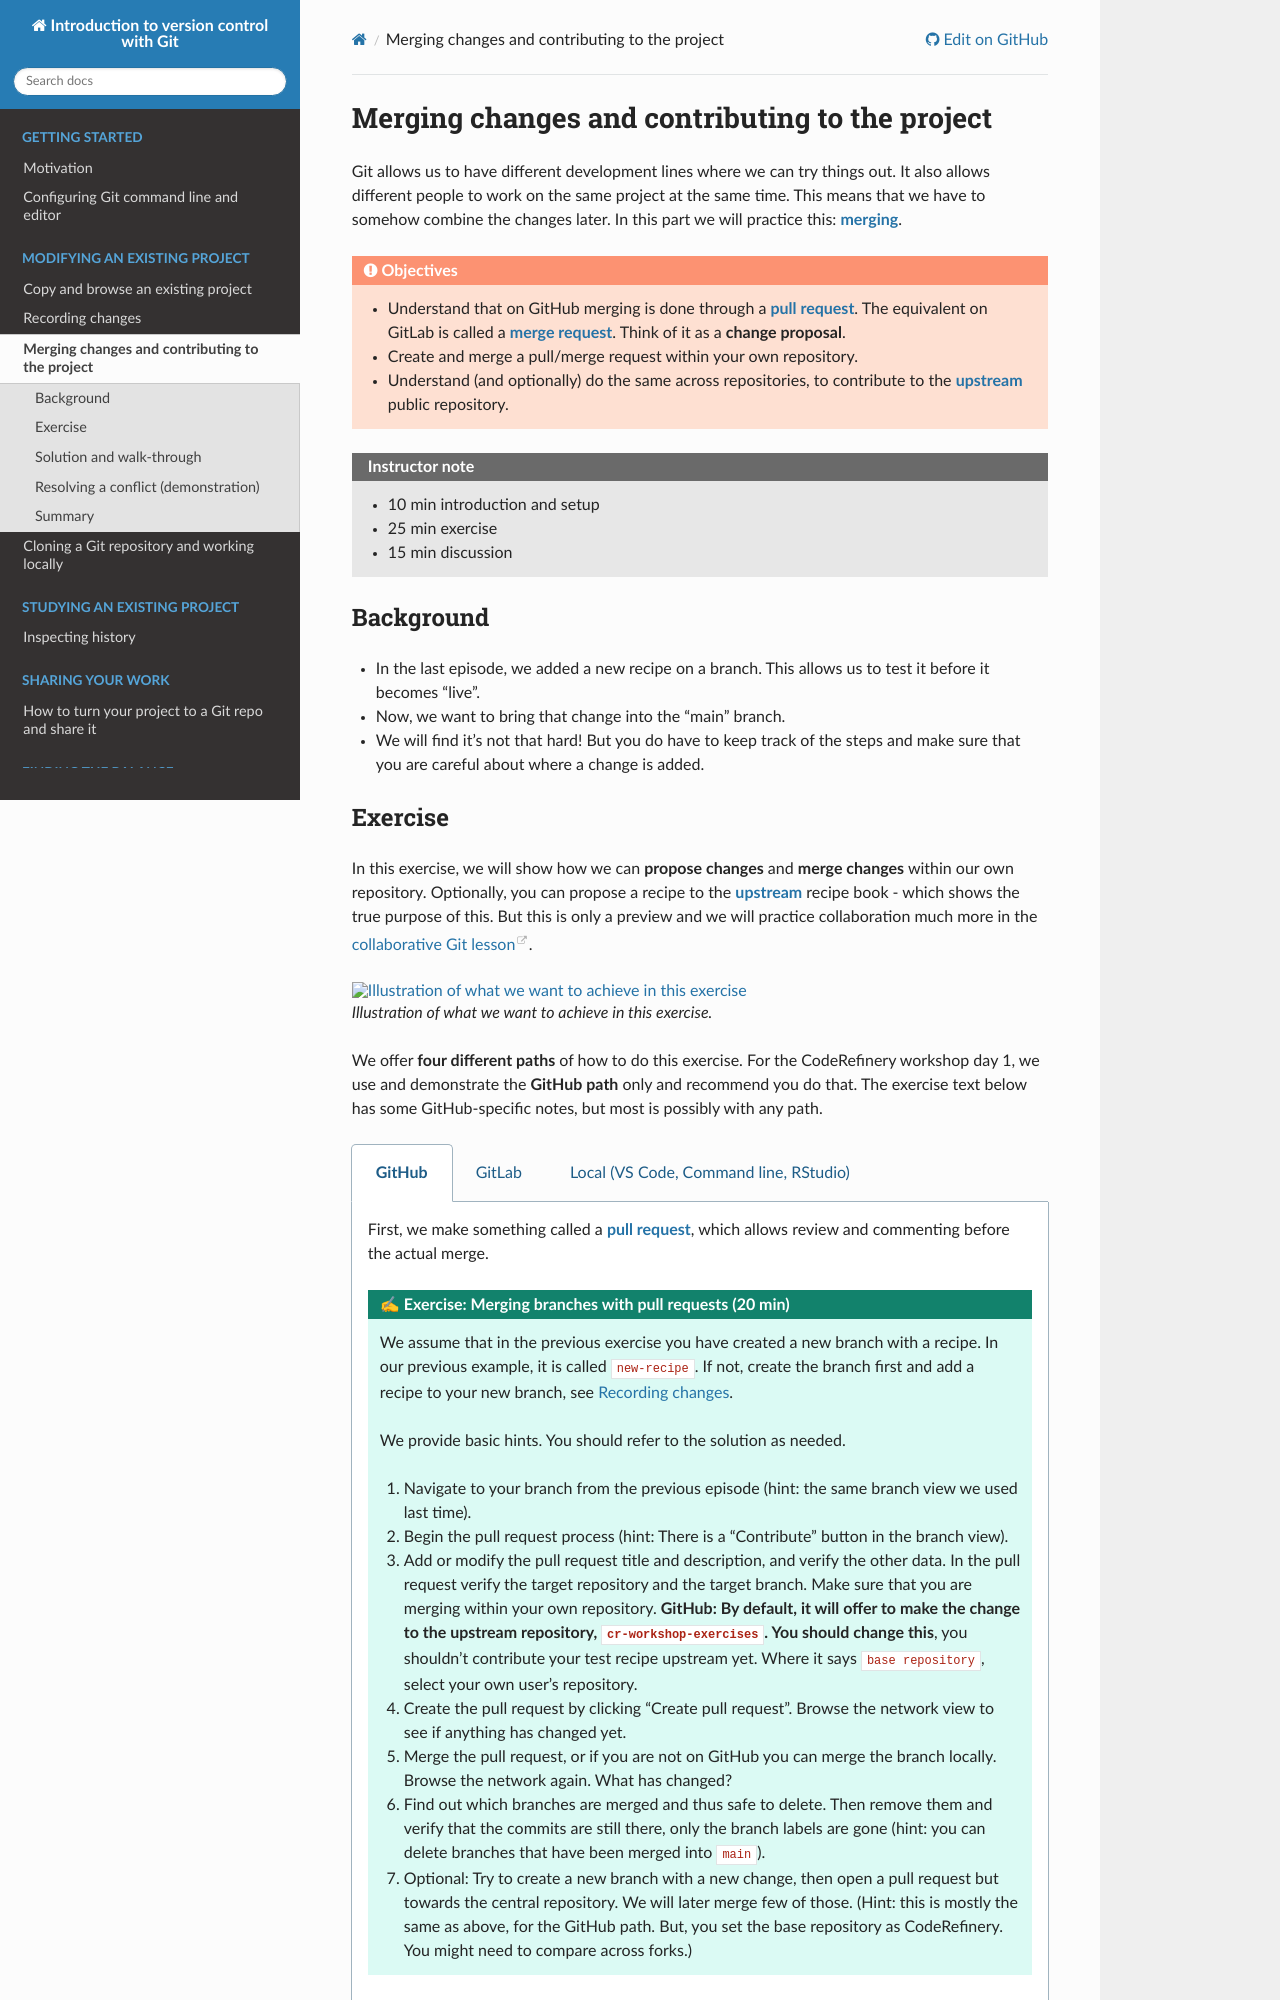

repository: coderefinery/git-intro · page: merging/index.html · generator: sphinx

# Merging changes and contributing to the project

Git allows us to have different development lines where we can try things out.
It also allows different people to work on the same project at the same time.  This
means that we have to somehow combine the changes later. In this part we will
practice this: {term}`merging`.

:::{objectives}
- Understand that on GitHub merging is done through a {term}`pull request`. The equivalent on GitLab is called a {term}`merge request`. Think of it as a **change proposal**.
- Create and merge a pull/merge request within your own repository.
- Understand (and optionally) do the same across repositories, to contribute to
  the {term}`upstream` public repository.
:::

:::{instructor-note}
- 10 min introduction and setup
- 25 min exercise
- 15 min discussion
:::


## Background

* In the last episode, we added a new recipe on a branch.  This allows
  us to test it before it becomes "live".
* Now, we want to bring that change into the "main" branch.
* We will find it's not that hard!  But you do have to keep track of the
  steps and make sure that you are careful about where a change is added.


## Exercise

In this exercise, we will show how we can **propose changes** and **merge
changes** within our own repository. Optionally, you can propose a recipe to
the {term}`upstream` recipe book - which shows the true purpose of this.  But
this is only a preview and we will practice collaboration much more in the
[collaborative Git lesson](https://coderefinery.github.io/git-collaborative/).


:::{figure} img/illustrations/merging.png
:alt: Illustration of what we want to achieve in this exercise
:width: 60%

Illustration of what we want to achieve in this exercise.
:::


We offer **four different paths** of how to do this exercise.  For
the CodeRefinery workshop day 1, we use and demonstrate the **GitHub
path** only and recommend you do that.  The exercise text below has
some GitHub-specific notes, but most is possibly with any path.

:::::{tabs}
::::{group-tab} GitHub

First, we make something called a {term}`pull request`, which allows
review and commenting before the actual merge.

:::{exercise} Exercise: Merging branches with pull requests (20 min)
We assume that in the previous exercise you have created a new branch
with a recipe.  In our previous example, it is called `new-recipe`.
If not, create the branch first and add a recipe to your new branch, see
{doc}`commits`.

We provide basic hints. You should refer to the solution as needed.

1. Navigate to your branch from the previous episode
   (hint: the same branch view we used last time).

1. Begin the pull request process
   (hint: There is a "Contribute" button in the branch view).

1. Add or modify the pull request title and description, and verify the other data.
   In the pull request verify the target repository and the target
   branch. Make sure that you are merging within your own repository.
   **GitHub: By default, it will offer to make the change to the
   upstream repository, `cr-workshop-exercises`.  You should change this**, you
   shouldn't contribute your test recipe upstream yet.  Where it says
   `base repository`, select your own user's repository.

1. Create the pull request by clicking "Create pull request". Browse
   the network view to see if anything has changed yet.

1. Merge the pull request, or if you are not on GitHub you can merge
   the branch locally. Browse the network again. What has changed?

1. Find out which branches are merged and thus safe to delete. Then remove them
   and verify that the commits are still there, only the branch labels are
   gone (hint: you can delete branches that have been merged into `main`).

1. Optional: Try to create a new branch with a new change, then open a pull
   request but towards the central repository. We will later merge few of
   those.
   (Hint: this is mostly the same as above, for the GitHub path.  But,
   you set the base repository as CodeRefinery.  You might need to
   compare across forks.)
:::
::::

::::{group-tab} GitLab
:::{exercise} Exercise: Merging branches with merge requests
We assume that you have created a new branch with a recipe.

1. Navigate to your branch.
2. Click "Create merge request" in the upper right in the branch view.
3. Provide a title and a description for the merge request. Make sure to merge with your own repository: click "Change branches", choose your own fork as the target project, and choose its `main` branch as the target branch.
4. Create the merge request by clicking "Create merge request".
5. Merge the merge request.
6. Find out which branches are merged and thus safe to delete.
::::

::::{group-tab} Local (VS Code, Command line, RStudio)

When working locally, it's easier to merge branches: we can just do
the merge, without making a pull request.  But we don't have that step
of review and commenting and possibly adjusting.

:::{exercise}

1. Switch to the `main` branch that you want to merge the *other*
   branch into. (Note that this is the other way around from the
   GitHub path).

Then:

5. Merge the other branch into `main` (which is then your current branch).

6. Find out which branches are merged and thus safe to delete. Then remove them
   and verify that the commits are still there, only the branch labels are
   gone. (Hint: you can delete branches that have been merged into `main`).

7. (optional, advanced) Try to create a new branch, and make a
   GitHub pull request with your recipe, and contribute it to our
   upstream repository.  *This is very complex right now since your
   change has to get to GitHub, and we haven't shown that yet.  We
   don't give a solution for this.*
:::

::::
:::::

The solution below goes over most of the answers, and you are
encouraged to use it when the hints aren't enough - this is by design.


## Solution and walk-through
